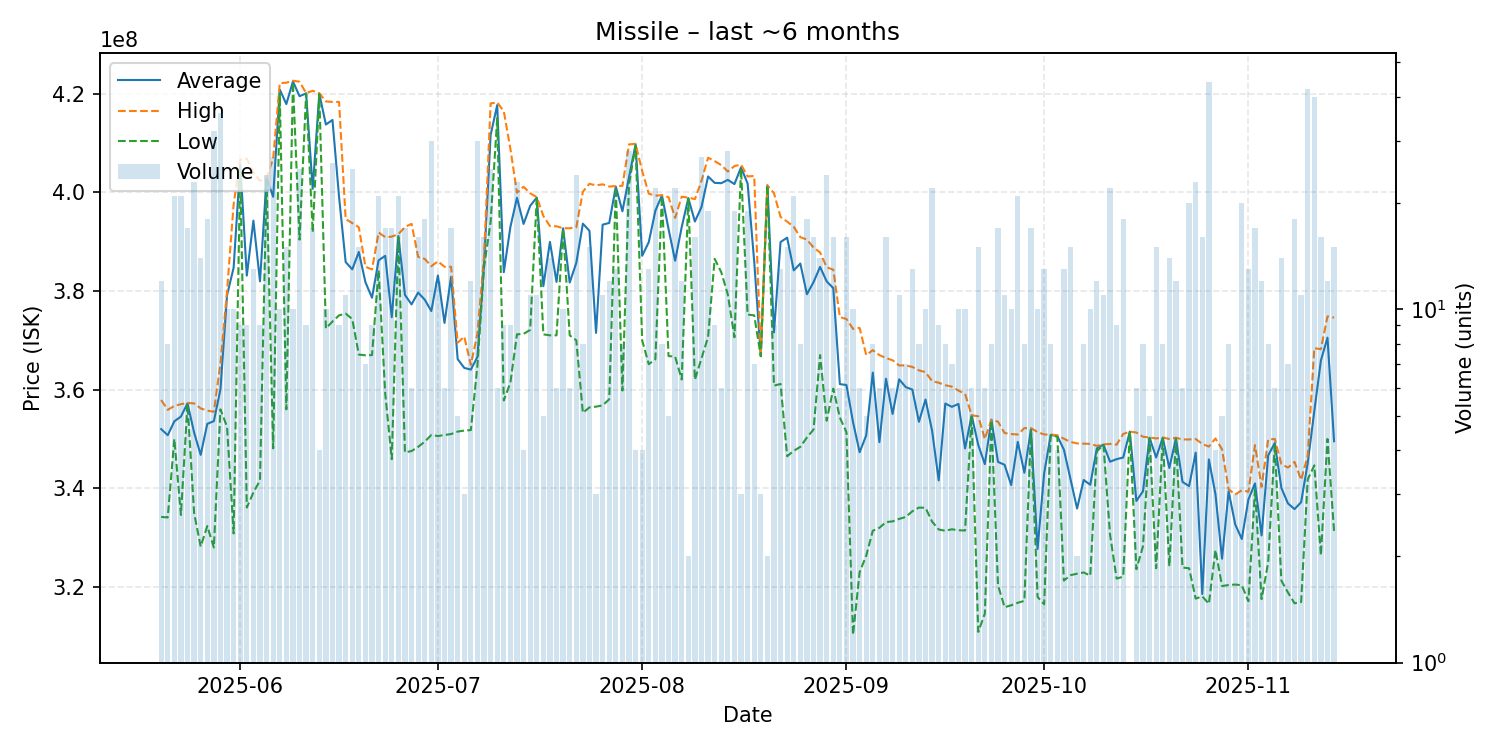

Data behind this chart, as committed beside it:
date, average, highest, lowest, order_count, volume
2025-05-20, 352000000, 357900000, 334200000, 11, 12
2025-05-21, 350762500, 355900000, 334100000, 8, 8
2025-05-22, 353571429, 356700000, 350000000, 18, 21
2025-05-23, 354547619, 357050000, 334600000, 18, 21
2025-05-24, 357229412, 357300000, 357100000, 16, 17
2025-05-25, 351313043, 357200000, 335000000, 19, 23
2025-05-26, 346778571, 356200000, 328200000, 14, 14
2025-05-27, 353061111, 355750000, 332350000, 13, 18
2025-05-28, 353615625, 355500000, 328000000, 19, 32
2025-05-29, 360050000, 365300000, 356000000, 26, 36
2025-05-30, 379130000, 379950000, 352450000, 10, 10
2025-05-31, 384710000, 397550000, 330850000, 10, 10
2025-06-01, 405755556, 406600000, 404650000, 9, 9
2025-06-02, 383100000, 406800000, 336100000, 6, 9
2025-06-03, 394246154, 404000000, 339150000, 13, 13
2025-06-04, 381944444, 402300000, 341600000, 8, 9
2025-06-05, 402845833, 403000000, 402500000, 20, 24
2025-06-06, 399074074, 406800000, 348100000, 22, 27
2025-06-07, 420810000, 422100000, 420000000, 9, 10
2025-06-08, 417866667, 422200000, 356000000, 14, 15
2025-06-09, 422460000, 422600000, 422300000, 9, 10
2025-06-10, 419464000, 422400000, 390400000, 17, 25
2025-06-11, 420022222, 420100000, 420000000, 8, 9
2025-06-12, 400700000, 420550000, 391900000, 15, 17
2025-06-13, 419975000, 420050000, 419900000, 4, 4
2025-06-14, 413720000, 418400000, 372400000, 10, 10
2025-06-15, 414646154, 418300000, 373800000, 17, 26
2025-06-16, 399033333, 418300000, 375050000, 9, 9
2025-06-17, 385854545, 394550000, 375400000, 9, 11
2025-06-18, 384372000, 393750000, 374300000, 25, 25
2025-06-19, 387893333, 392900000, 367100000, 12, 15
2025-06-20, 381771429, 384900000, 366950000, 7, 7
2025-06-21, 378622222, 384350000, 367000000, 9, 9
2025-06-22, 386200000, 391850000, 384200000, 18, 21
2025-06-23, 387111765, 390900000, 359250000, 15, 17
2025-06-24, 374676471, 391000000, 345900000, 16, 17
2025-06-25, 391128571, 391500000, 390900000, 16, 21
2025-06-26, 379176471, 392950000, 347300000, 14, 17
2025-06-27, 377266667, 393600000, 347550000, 6, 6
2025-06-28, 379668750, 386900000, 348400000, 13, 16
2025-06-29, 378227778, 386500000, 349450000, 18, 18
2025-06-30, 375923333, 385000000, 350800000, 18, 30
2025-07-01, 383133333, 386000000, 350600000, 10, 12
2025-07-02, 373516667, 384900000, 350800000, 6, 6
2025-07-03, 382864706, 384900000, 351000000, 10, 17
2025-07-04, 366180000, 369500000, 351500000, 5, 5
2025-07-05, 364400000, 370750000, 351700000, 3, 3
2025-07-06, 364058333, 365000000, 351800000, 9, 12
2025-07-07, 366616667, 371400000, 364900000, 18, 30
2025-07-08, 385406250, 386900000, 384800000, 14, 16
2025-07-09, 411604000, 418000000, 394000000, 19, 25
2025-07-10, 417666667, 418200000, 415000000, 6, 6
2025-07-11, 383800000, 416400000, 357800000, 9, 9
2025-07-12, 392955556, 408800000, 361400000, 9, 9
2025-07-13, 398878261, 399900000, 371200000, 15, 23
2025-07-14, 393575000, 401100000, 371300000, 4, 4
2025-07-15, 397236364, 399800000, 372100000, 9, 11
2025-07-16, 398900000, 399000000, 398800000, 8, 11
2025-07-17, 380960000, 395200000, 371200000, 5, 5
2025-07-18, 389935714, 393150000, 371000000, 9, 14
... 119 more rows
